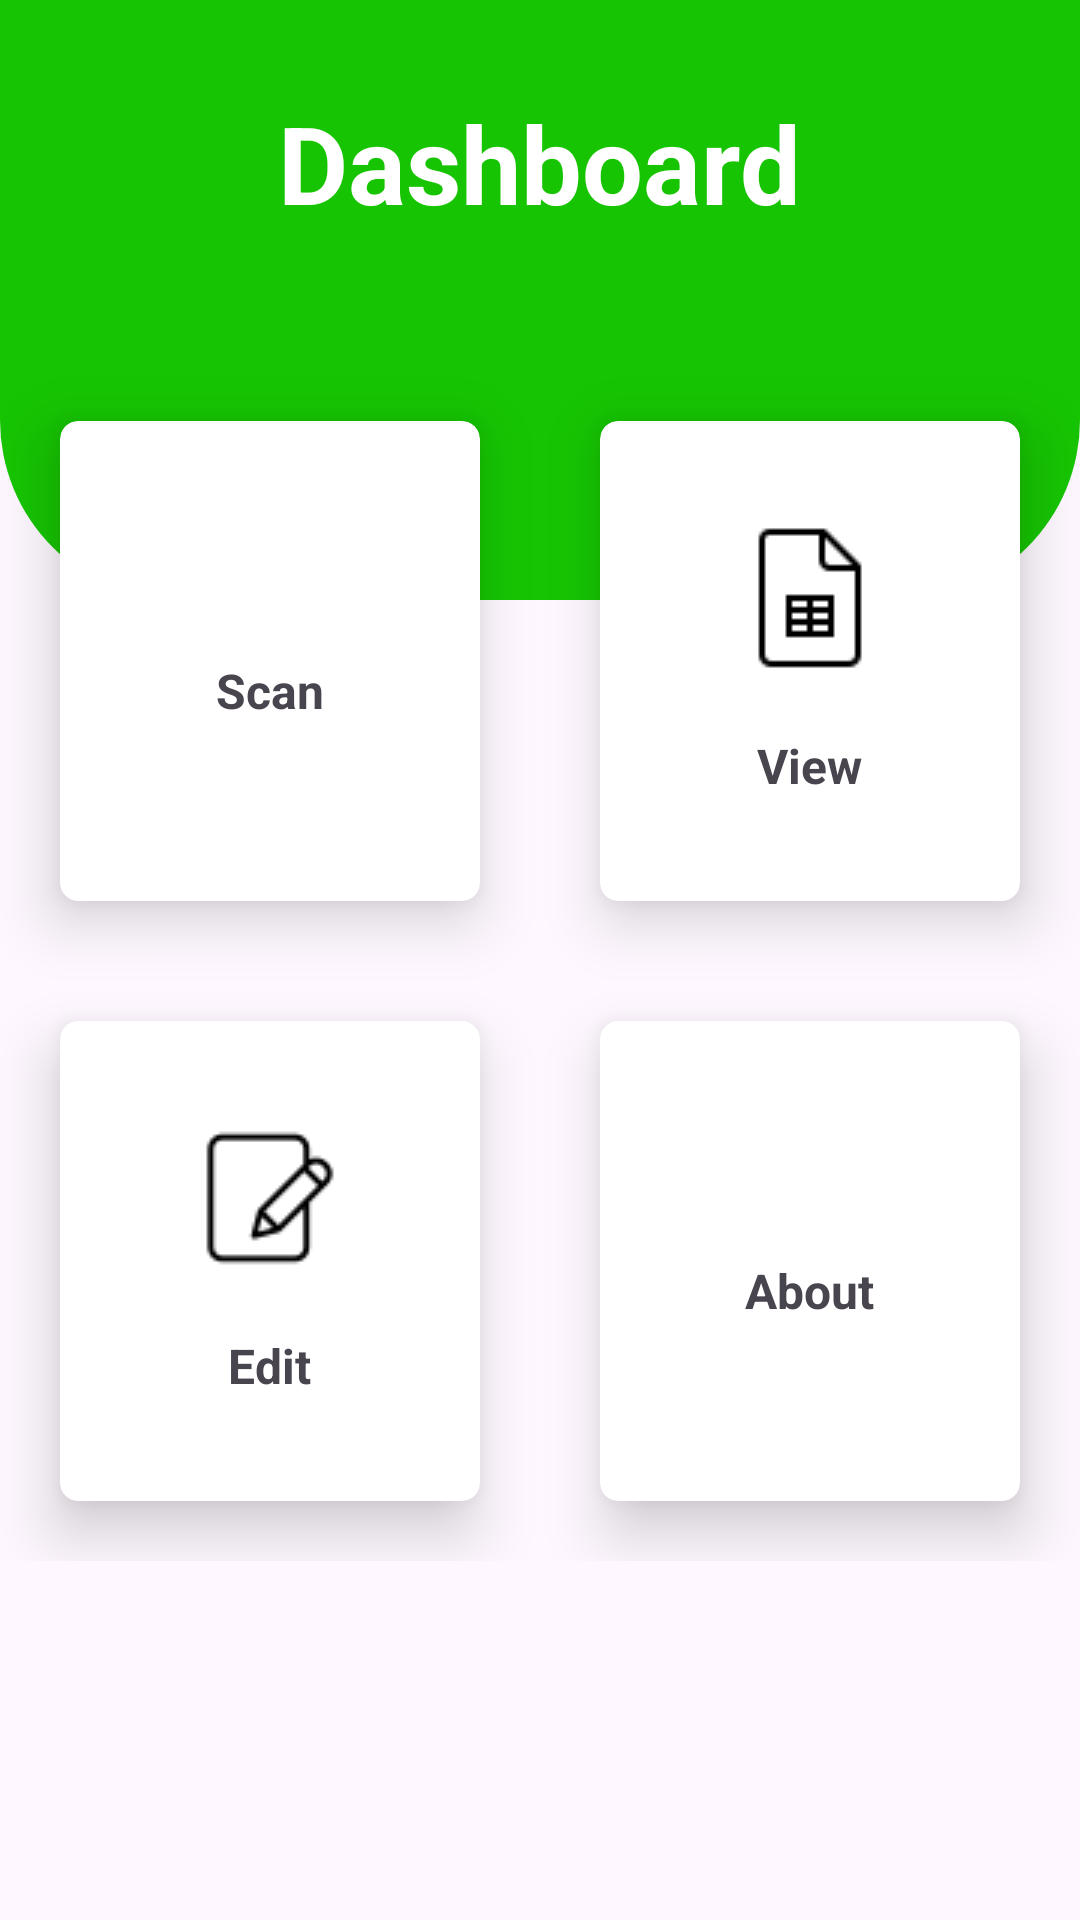

Here is an Android app screen rendered from its layout file. Give the layout XML and the strings, colors and styles it references.
<!-- AndroidManifest.xml: application theme Theme.ClassMate -->
<!-- res/layout/activity_main.xml -->
<?xml version="1.0" encoding="utf-8"?>
<RelativeLayout xmlns:android="http://schemas.android.com/apk/res/android"
    xmlns:app="http://schemas.android.com/apk/res-auto"
    xmlns:tools="http://schemas.android.com/tools"
    android:id="@+id/main"
    android:layout_width="match_parent"
    android:layout_height="match_parent"
    tools:context=".MainActivity">

<View
    android:id="@+id/top_view"
    android:layout_width="match_parent"
    android:layout_height="200dp"
    android:background="@drawable/bg_view"/>
    <TextView
        android:id="@+id/title_view"
        android:layout_width="wrap_content"
        android:layout_height="wrap_content"
        android:layout_centerHorizontal="true"
        android:text="@string/Dashboard"
        android:textColor="@color/white"
        android:textStyle="bold"
        android:textSize="36sp"
        android:layout_marginTop="30dp"/>
    <GridLayout
        android:layout_width="match_parent"
        android:layout_height="400dp"
        android:layout_below="@+id/top_view"
        android:rowCount="2"
        android:columnCount="2"
        android:layout_marginTop="-80dp">


        <androidx.cardview.widget.CardView
            android:layout_width="wrap_content"
            android:layout_height="wrap_content"
            android:layout_row="0"
            android:layout_rowWeight="1"
            android:layout_column="0"
            android:layout_columnWeight="1"
            android:layout_gravity="fill"
            android:layout_margin="20dp"
            android:onClick="launchScan"
            app:cardCornerRadius="6dp"
            app:cardElevation="12dp">

            <LinearLayout
                android:layout_width="wrap_content"
                android:layout_height="wrap_content"
                android:layout_gravity="center_vertical|center_horizontal"
                android:gravity="center"
                android:orientation="vertical">

                <ImageView
                    android:layout_width="wrap_content"
                    android:layout_height="wrap_content"
                    android:layout_marginBottom="20dp"
                    android:src="@drawable/camera_1" />

                <TextView
                    android:layout_width="wrap_content"
                    android:layout_height="wrap_content"
                    android:text="@string/scan_1"
                    android:textAlignment="center"
                    android:textSize="16sp"
                    android:textStyle="bold" />
            </LinearLayout>
        </androidx.cardview.widget.CardView>

        <androidx.cardview.widget.CardView
            android:layout_width="wrap_content"
            android:layout_height="wrap_content"
            android:layout_row="0"
            android:layout_rowWeight="1"
            android:layout_column="1"
            android:layout_columnWeight="1"
            android:layout_gravity="fill"
            android:layout_margin="20dp"
            android:onClick="launchView"
            app:cardCornerRadius="6dp"
            app:cardElevation="12dp">

            <LinearLayout
                android:layout_width="wrap_content"
                android:layout_height="wrap_content"
                android:layout_gravity="center_vertical|center_horizontal"
                android:gravity="center"
                android:orientation="vertical">

                <ImageView
                    android:layout_width="wrap_content"
                    android:layout_height="wrap_content"
                    android:layout_marginBottom="20dp"
                    android:src="@drawable/sheet_1" />

                <TextView
                    android:layout_width="wrap_content"
                    android:layout_height="wrap_content"
                    android:text="@string/view_1"
                    android:textAlignment="center"
                    android:textSize="16sp"
                    android:textStyle="bold" />
            </LinearLayout>
        </androidx.cardview.widget.CardView>

        <androidx.cardview.widget.CardView
            android:layout_width="wrap_content"
            android:layout_height="wrap_content"
            android:layout_row="1"
            android:layout_rowWeight="1"
            android:layout_column="0"
            android:layout_columnWeight="1"
            android:layout_gravity="fill"
            android:layout_margin="20dp"
            android:onClick="launchEdit"
            app:cardCornerRadius="6dp"
            app:cardElevation="12dp">

            <LinearLayout
                android:layout_width="wrap_content"
                android:layout_height="wrap_content"
                android:layout_gravity="center_vertical|center_horizontal"
                android:gravity="center"
                android:orientation="vertical">

                <ImageView
                    android:layout_width="wrap_content"
                    android:layout_height="wrap_content"
                    android:layout_marginBottom="20dp"
                    android:src="@drawable/edit_1" />

                <TextView
                    android:layout_width="wrap_content"
                    android:layout_height="wrap_content"
                    android:text="@string/edit_1"
                    android:textAlignment="center"
                    android:textSize="16sp"
                    android:textStyle="bold" />
            </LinearLayout>
        </androidx.cardview.widget.CardView>

        <androidx.cardview.widget.CardView
            android:layout_width="wrap_content"
            android:layout_height="wrap_content"
            android:layout_row="1"
            android:layout_column="1"
            android:layout_gravity="fill"
            android:layout_rowWeight="1"
            android:layout_columnWeight="1"
            android:layout_margin="20dp"
            app:cardCornerRadius="6dp"
            app:cardElevation="12dp">
            <LinearLayout
                android:layout_width="wrap_content"
                android:layout_height="wrap_content"
                android:orientation="vertical"
                android:gravity="center"
                android:layout_gravity="center_vertical|center_horizontal">
                <ImageView
                    android:layout_width="wrap_content"
                    android:layout_height="wrap_content"
                    android:src="@drawable/about_1"
                    android:layout_marginBottom="20dp"/>
                <TextView
                    android:layout_width="wrap_content"
                    android:layout_height="wrap_content"
                    android:text="@string/About_1"
                    android:textAlignment="center"
                    android:textStyle="bold"
                    android:textSize="16sp"
                    />
            </LinearLayout>
        </androidx.cardview.widget.CardView>

    </GridLayout>

</RelativeLayout>
<!-- resources referenced by this layout -->
<resources>
  <color name="white">#FFFFFFFF</color>
  <!-- drawable bg_view (drawable) -->
  <?xml version="1.0" encoding="utf-8"?>
  <shape xmlns:android="http://schemas.android.com/apk/res/android">
      <corners android:bottomRightRadius="60dp"
          android:bottomLeftRadius="60dp"/>
      <solid android:color="@color/green"/>
  
  </shape>
  <!-- drawable edit_1: png bitmap (drawable, 738 bytes) -->
  <!-- drawable sheet_1: png bitmap (drawable, 384 bytes) -->
  <string name="About_1">About</string>
  <string name="Dashboard">Dashboard</string>
  <string name="edit_1">Edit</string>
  <string name="scan_1">Scan</string>
  <string name="view_1">View</string>
  <style name="Theme.ClassMate" parent="Base.Theme.ClassMate" />
  <color name="green">#FF16c402</color>
  <style name="Base.Theme.ClassMate" parent="Theme.Material3.DayNight.NoActionBar">
          
          
      </style>
</resources>
